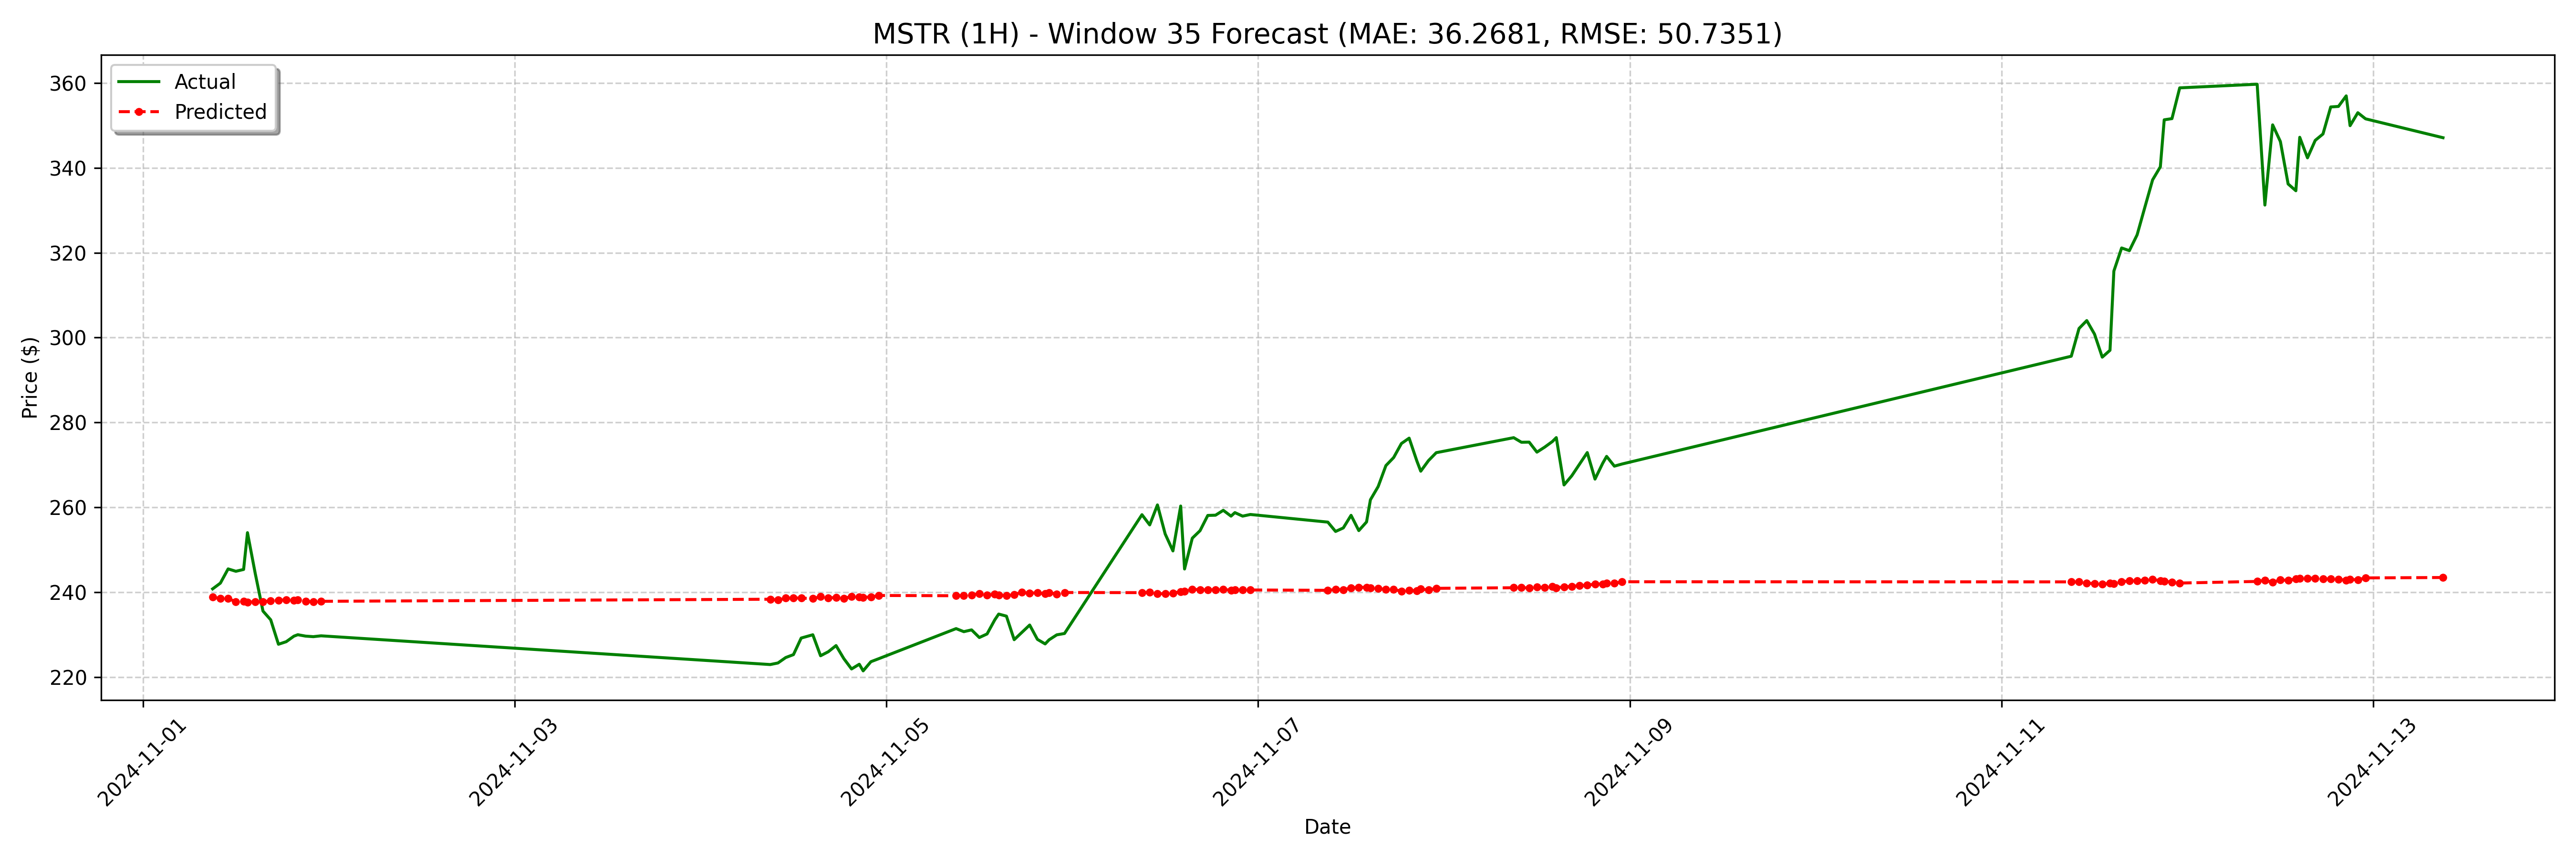

Values plotted in this chart, from the file beside it:
date, actual, forecast
2024-11-01 09:00:00, 240.8, 238.8
2024-11-01 10:00:00, 242.1, 238.5
2024-11-01 11:00:00, 245.5, 238.5
2024-11-01 12:00:00, 244.9, 237.7
2024-11-01 13:00:00, 245.3, 237.8
2024-11-01 13:30:00, 254, 237.6
2024-11-01 14:30:00, 244.4, 237.7
2024-11-01 15:30:00, 235.5, 237.8
2024-11-01 16:30:00, 233.5, 238
2024-11-01 17:30:00, 227.7, 238.1
2024-11-01 18:30:00, 228.3, 238.2
2024-11-01 19:30:00, 229.6, 238
2024-11-01 20:00:00, 230, 238.2
2024-11-01 21:00:00, 229.6, 237.9
2024-11-01 22:00:00, 229.5, 237.7
2024-11-01 23:00:00, 229.7, 237.8
2024-11-04 09:00:00, 222.9, 238.3
2024-11-04 10:00:00, 223.3, 238.1
2024-11-04 11:00:00, 224.6, 238.6
2024-11-04 12:00:00, 225.3, 238.6
2024-11-04 13:00:00, 229.2, 238.6
2024-11-04 14:30:00, 229.9, 238.5
2024-11-04 15:30:00, 225, 238.9
2024-11-04 16:30:00, 225.9, 238.7
2024-11-04 17:30:00, 227.4, 238.7
2024-11-04 18:30:00, 224.3, 238.6
2024-11-04 19:30:00, 221.9, 238.9
2024-11-04 20:30:00, 223.0, 238.8
2024-11-04 21:00:00, 221.4, 238.8
2024-11-04 22:00:00, 223.6, 238.8
2024-11-04 23:00:00, 224.3, 239.2
2024-11-05 09:00:00, 231.4, 239.1
2024-11-05 10:00:00, 230.7, 239.2
2024-11-05 11:00:00, 231.1, 239.3
2024-11-05 12:00:00, 229.3, 239.7
2024-11-05 13:00:00, 230.1, 239.3
2024-11-05 14:00:00, 233.5, 239.5
2024-11-05 14:30:00, 234.8, 239.3
2024-11-05 15:30:00, 234.3, 239.1
2024-11-05 16:30:00, 228.8, 239.4
2024-11-05 17:30:00, 230.5, 239.9
2024-11-05 18:30:00, 232.2, 239.8
2024-11-05 19:30:00, 228.9, 239.8
2024-11-05 20:30:00, 227.8, 239.6
2024-11-05 21:00:00, 228.8, 239.9
2024-11-05 22:00:00, 229.9, 239.6
2024-11-05 23:00:00, 230.2, 239.9
2024-11-06 09:00:00, 258.2, 239.9
2024-11-06 10:00:00, 255.8, 239.9
2024-11-06 11:00:00, 260.6, 239.7
2024-11-06 12:00:00, 253.7, 239.6
2024-11-06 13:00:00, 249.7, 239.8
2024-11-06 14:00:00, 260.3, 240.1
2024-11-06 14:30:00, 245.4, 240.2
2024-11-06 15:30:00, 252.7, 240.7
2024-11-06 16:30:00, 254.5, 240.5
2024-11-06 17:30:00, 258.1, 240.5
2024-11-06 18:30:00, 258.1, 240.5
2024-11-06 19:30:00, 259.3, 240.7
2024-11-06 20:30:00, 257.9, 240.4
... 68 more rows
